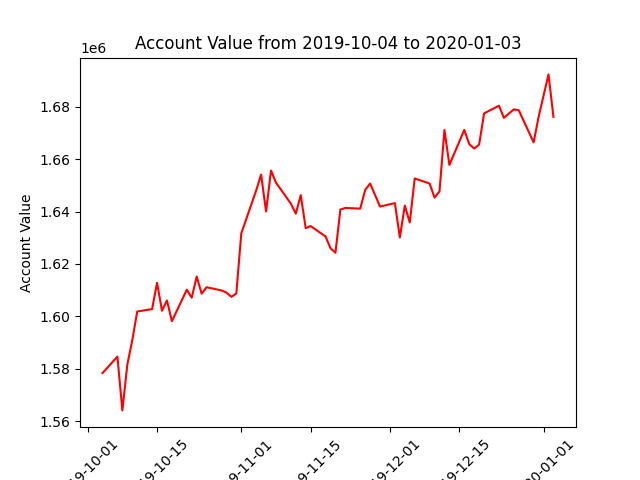

The table this chart was drawn from, first rows:
datadate, account_value
20191004, 1578362
20191007, 1584658
20191008, 1564098
20191009, 1581539
20191010, 1590885
20191011, 1601856
20191014, 1602780
20191015, 1612793
20191016, 1602139
20191017, 1606066
20191018, 1598145
20191021, 1610184
20191022, 1607109
20191023, 1615213
20191024, 1608660
20191025, 1611130
20191028, 1609893
20191029, 1609088
20191030, 1607455
20191031, 1608753
20191101, 1631677
20191104, 1648054
20191105, 1654141
20191106, 1640042
20191107, 1655662
20191108, 1651051
20191111, 1643047
20191112, 1639231
20191113, 1646284
20191114, 1633668
20191115, 1634468
20191118, 1630514
20191119, 1626017
20191120, 1624281
20191121, 1640777
20191122, 1641405
20191125, 1641131
20191126, 1648227
20191127, 1650726
20191129, 1641920
20191202, 1643243
20191203, 1630138
20191204, 1642291
20191205, 1635831
20191206, 1652650
20191209, 1650717
20191210, 1645340
20191211, 1647680
20191212, 1671169
20191213, 1657809
20191216, 1671184
20191217, 1665781
20191218, 1664080
20191219, 1665582
20191220, 1677498
20191223, 1680434
20191224, 1675812
20191226, 1679030
20191227, 1678688
20191230, 1666435
... 3 more rows
